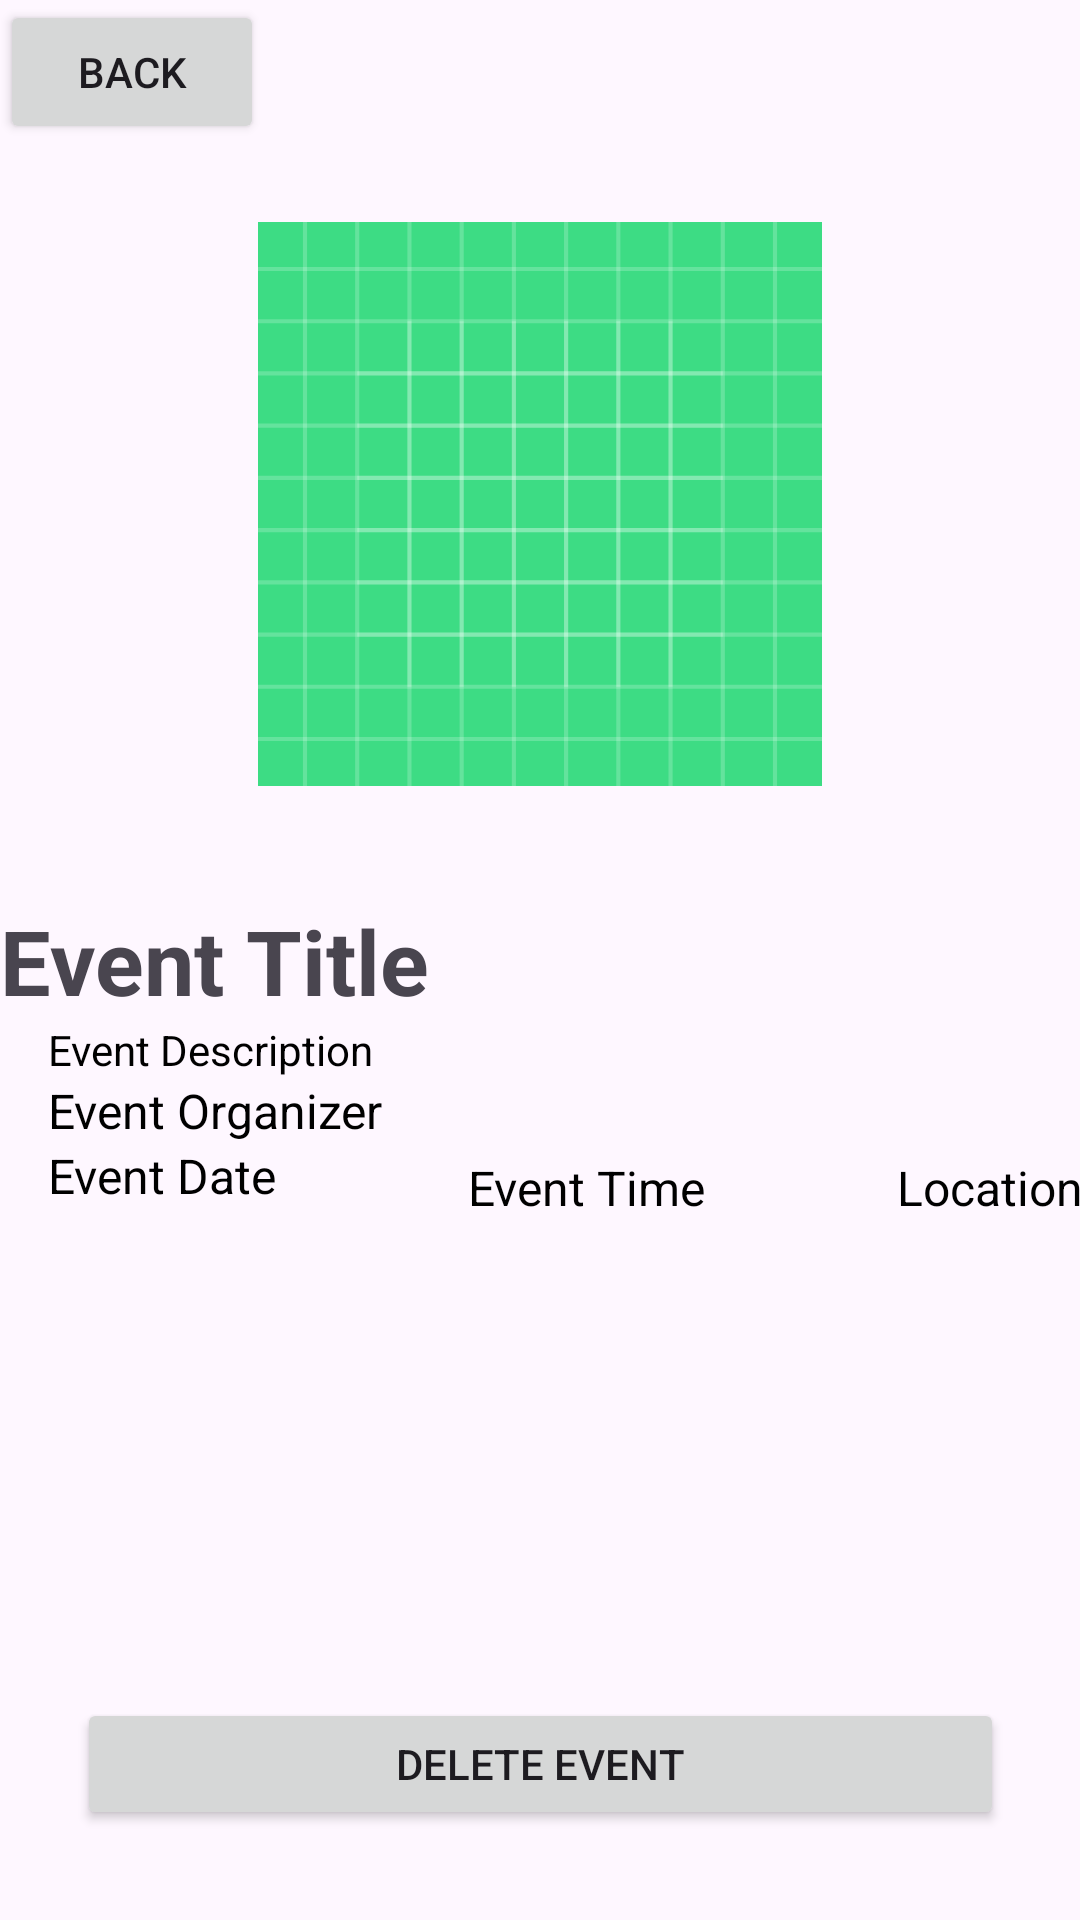

Produce the Android XML layout that renders to this screen, including the resource entries it uses.
<!-- AndroidManifest.xml: application theme Theme.GIDEvents -->
<!-- res/layout/admin_event_details.xml -->
<?xml version="1.0" encoding="utf-8"?>
<androidx.constraintlayout.widget.ConstraintLayout xmlns:android="http://schemas.android.com/apk/res/android"
    xmlns:tools="http://schemas.android.com/tools"
    android:layout_width="match_parent"
    android:layout_height="match_parent"
    xmlns:app="http://schemas.android.com/apk/res-auto"
    >

    <ImageView
        android:id="@+id/poster"
        android:layout_width="match_parent"
        android:layout_height="200dp"
        android:layout_marginTop="20dp"
        android:padding="6dp"
        android:src="@drawable/ic_launcher_background"
        app:layout_constraintEnd_toEndOf="parent"
        app:layout_constraintHorizontal_bias="0.0"
        app:layout_constraintStart_toStartOf="parent"
        app:layout_constraintTop_toBottomOf="@+id/back_button"></ImageView>

    <TextView
        android:id="@+id/event_title"
        android:layout_width="wrap_content"
        android:layout_height="wrap_content"
        android:layout_marginTop="32dp"
        android:text="Event Title"
        android:textSize="30dp"
        android:textStyle="bold"
        app:layout_constraintStart_toStartOf="parent"
        app:layout_constraintTop_toBottomOf="@+id/poster"></TextView>

    <TextView
        android:id="@+id/event_date"
        android:layout_width="88dp"
        android:layout_height="23dp"
        android:layout_marginStart="16dp"
        android:text="Event Date"
        android:textColor="@color/black"
        android:textSize="16sp"
        app:layout_constraintEnd_toEndOf="@+id/event_organizer"
        app:layout_constraintHorizontal_bias="0.0"
        app:layout_constraintStart_toStartOf="parent"
        app:layout_constraintTop_toBottomOf="@+id/event_organizer"></TextView>

    <TextView
        android:id="@+id/event_description"
        android:layout_width="wrap_content"
        android:layout_height="wrap_content"
        android:layout_marginStart="16dp"
        android:text="Event Description"
        android:textColor="@color/black"
        android:textSize="14sp"
        app:layout_constraintStart_toStartOf="@+id/event_title"
        app:layout_constraintTop_toBottomOf="@+id/event_title"></TextView>


    <TextView
        android:id="@+id/event_organizer"
        android:layout_width="wrap_content"
        android:layout_height="wrap_content"
        android:layout_marginStart="16dp"
        android:text="Event Organizer"
        android:textColor="@color/black"
        android:textSize="16sp"
        app:layout_constraintStart_toStartOf="parent"
        app:layout_constraintTop_toBottomOf="@+id/event_description"></TextView>

    <Button
        android:id="@+id/delete_event_button"
        android:layout_width="309dp"
        android:layout_height="44dp"
        android:text="Delete Event"
        android:layout_marginBottom="30dp"
        app:layout_constraintBottom_toBottomOf="parent"
        app:layout_constraintEnd_toEndOf="parent"
        app:layout_constraintStart_toStartOf="parent"></Button>

    <Button
        android:id="@+id/back_button"
        android:layout_width="wrap_content"
        android:layout_height="wrap_content"
        android:text="Back"
        app:layout_constraintStart_toStartOf="parent"
        app:layout_constraintTop_toTopOf="parent" />

    <TextView
        android:id="@+id/event_location"
        android:layout_width="95dp"
        android:layout_height="21dp"
        android:layout_marginStart="44dp"
        android:layout_marginTop="4dp"
        android:text="Location"
        android:textColor="@color/black"
        android:textSize="16sp"
        app:layout_constraintStart_toEndOf="@+id/event_time"
        app:layout_constraintTop_toBottomOf="@+id/event_organizer" />

    <TextView
        android:id="@+id/event_time"
        android:layout_width="99dp"
        android:layout_height="22dp"
        android:layout_marginStart="52dp"
        android:layout_marginTop="4dp"
        android:text="Event Time"
        android:textColor="@color/black"
        android:textSize="16sp"
        app:layout_constraintStart_toEndOf="@+id/event_date"
        app:layout_constraintTop_toBottomOf="@+id/event_organizer" />


</androidx.constraintlayout.widget.ConstraintLayout>
<!-- resources referenced by this layout -->
<resources>
  <!-- drawable ic_launcher_background: vector/xml drawable (drawable, 5777 chars, omitted) -->
  <style name="Theme.GIDEvents" parent="Base.Theme.GIDEvents" />
  <style name="Base.Theme.GIDEvents" parent="Theme.Material3.DayNight.NoActionBar">
          
          
      </style>
  <!-- not gathered from this repository: default colours our renderer supplied (Android Studio template values) -->
  <color name="black">#FF000000</color>
</resources>
